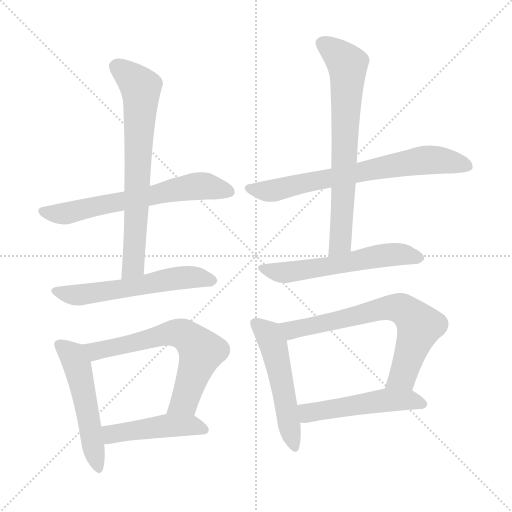
t = 0.00 s
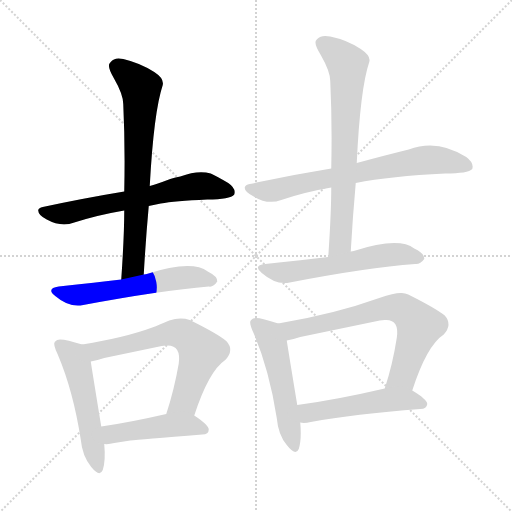
t = 1.81 s
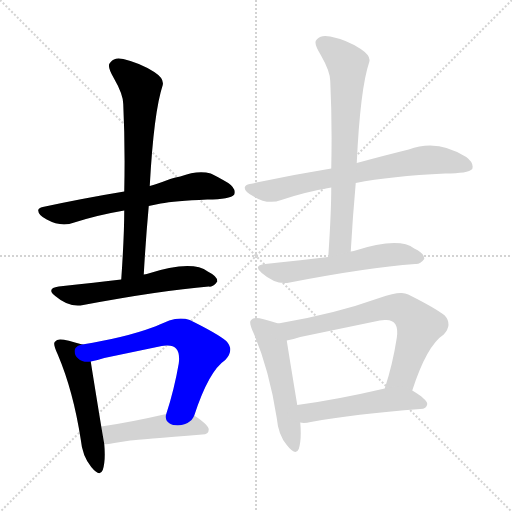
t = 3.62 s
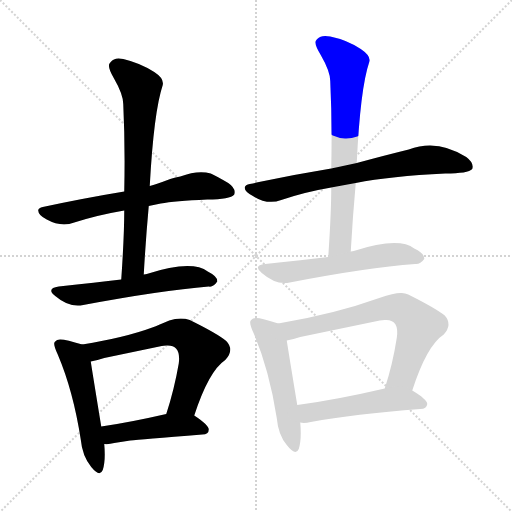
t = 5.44 s
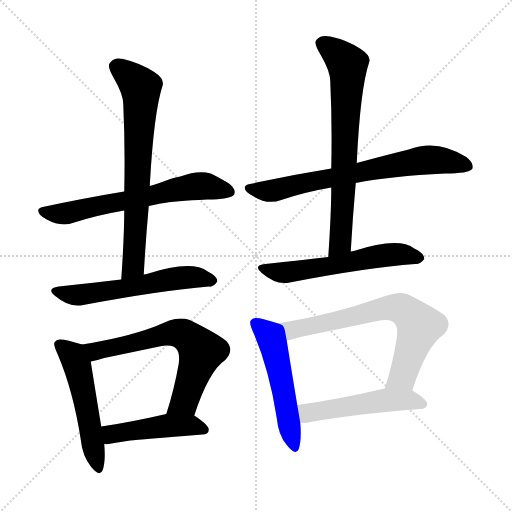
t = 7.25 s
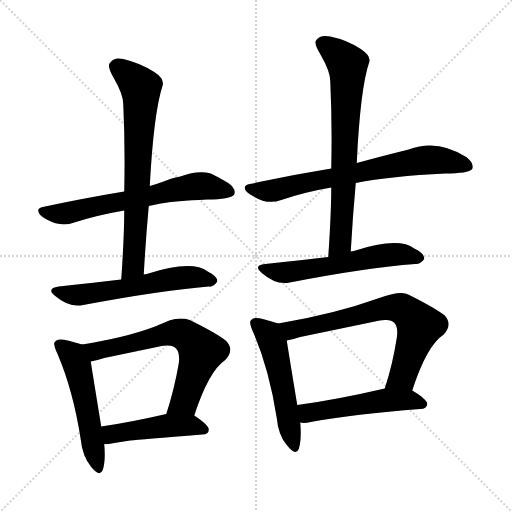
t = 9.06 s

The animated SVG that drew these frames (rendered in a browser with its animation timeline set to each time). Animation: 12 CSS @keyframes rules; one cycle of 9.06 s.

<svg version="1.1" viewBox="0 0 1024 1024" xmlns="http://www.w3.org/2000/svg">
  <g stroke="lightgray" stroke-dasharray="1,1" stroke-width="1" transform="scale(4, 4)">
    <line x1="0" y1="0" x2="256" y2="256"></line>
    <line x1="256" y1="0" x2="0" y2="256"></line>
    <line x1="128" y1="0" x2="128" y2="256"></line>
    <line x1="0" y1="128" x2="256" y2="128"></line>
  </g>
<g transform="scale(1, -1) translate(0, -900)">
   <style type="text/css">
    @keyframes keyframes0 {
      from {
       stroke: blue;
       stroke-dashoffset: 639;
       stroke-width: 128;
       }
       68% {
       animation-timing-function: step-end;
       stroke: blue;
       stroke-dashoffset: 0;
       stroke-width: 128;
       }
       to {
       stroke: black;
       stroke-width: 1024;
       }
       }
       #make-me-a-hanzi-animation-0 {
         animation: keyframes0 0.770020s both;
         animation-delay: 0.000000s;
         animation-timing-function: linear;
       }
    @keyframes keyframes1 {
      from {
       stroke: blue;
       stroke-dashoffset: 706;
       stroke-width: 128;
       }
       70% {
       animation-timing-function: step-end;
       stroke: blue;
       stroke-dashoffset: 0;
       stroke-width: 128;
       }
       to {
       stroke: black;
       stroke-width: 1024;
       }
       }
       #make-me-a-hanzi-animation-1 {
         animation: keyframes1 0.824544s both;
         animation-delay: 0.770020s;
         animation-timing-function: linear;
       }
    @keyframes keyframes2 {
      from {
       stroke: blue;
       stroke-dashoffset: 573;
       stroke-width: 128;
       }
       65% {
       animation-timing-function: step-end;
       stroke: blue;
       stroke-dashoffset: 0;
       stroke-width: 128;
       }
       to {
       stroke: black;
       stroke-width: 1024;
       }
       }
       #make-me-a-hanzi-animation-2 {
         animation: keyframes2 0.716309s both;
         animation-delay: 1.594564s;
         animation-timing-function: linear;
       }
    @keyframes keyframes3 {
      from {
       stroke: blue;
       stroke-dashoffset: 520;
       stroke-width: 128;
       }
       63% {
       animation-timing-function: step-end;
       stroke: blue;
       stroke-dashoffset: 0;
       stroke-width: 128;
       }
       to {
       stroke: black;
       stroke-width: 1024;
       }
       }
       #make-me-a-hanzi-animation-3 {
         animation: keyframes3 0.673177s both;
         animation-delay: 2.310872s;
         animation-timing-function: linear;
       }
    @keyframes keyframes4 {
      from {
       stroke: blue;
       stroke-dashoffset: 646;
       stroke-width: 128;
       }
       68% {
       animation-timing-function: step-end;
       stroke: blue;
       stroke-dashoffset: 0;
       stroke-width: 128;
       }
       to {
       stroke: black;
       stroke-width: 1024;
       }
       }
       #make-me-a-hanzi-animation-4 {
         animation: keyframes4 0.775716s both;
         animation-delay: 2.984049s;
         animation-timing-function: linear;
       }
    @keyframes keyframes5 {
      from {
       stroke: blue;
       stroke-dashoffset: 460;
       stroke-width: 128;
       }
       60% {
       animation-timing-function: step-end;
       stroke: blue;
       stroke-dashoffset: 0;
       stroke-width: 128;
       }
       to {
       stroke: black;
       stroke-width: 1024;
       }
       }
       #make-me-a-hanzi-animation-5 {
         animation: keyframes5 0.624349s both;
         animation-delay: 3.759766s;
         animation-timing-function: linear;
       }
    @keyframes keyframes6 {
      from {
       stroke: blue;
       stroke-dashoffset: 703;
       stroke-width: 128;
       }
       70% {
       animation-timing-function: step-end;
       stroke: blue;
       stroke-dashoffset: 0;
       stroke-width: 128;
       }
       to {
       stroke: black;
       stroke-width: 1024;
       }
       }
       #make-me-a-hanzi-animation-6 {
         animation: keyframes6 0.822103s both;
         animation-delay: 4.384115s;
         animation-timing-function: linear;
       }
    @keyframes keyframes7 {
      from {
       stroke: blue;
       stroke-dashoffset: 706;
       stroke-width: 128;
       }
       70% {
       animation-timing-function: step-end;
       stroke: blue;
       stroke-dashoffset: 0;
       stroke-width: 128;
       }
       to {
       stroke: black;
       stroke-width: 1024;
       }
       }
       #make-me-a-hanzi-animation-7 {
         animation: keyframes7 0.824544s both;
         animation-delay: 5.206217s;
         animation-timing-function: linear;
       }
    @keyframes keyframes8 {
      from {
       stroke: blue;
       stroke-dashoffset: 573;
       stroke-width: 128;
       }
       65% {
       animation-timing-function: step-end;
       stroke: blue;
       stroke-dashoffset: 0;
       stroke-width: 128;
       }
       to {
       stroke: black;
       stroke-width: 1024;
       }
       }
       #make-me-a-hanzi-animation-8 {
         animation: keyframes8 0.716309s both;
         animation-delay: 6.030762s;
         animation-timing-function: linear;
       }
    @keyframes keyframes9 {
      from {
       stroke: blue;
       stroke-dashoffset: 520;
       stroke-width: 128;
       }
       63% {
       animation-timing-function: step-end;
       stroke: blue;
       stroke-dashoffset: 0;
       stroke-width: 128;
       }
       to {
       stroke: black;
       stroke-width: 1024;
       }
       }
       #make-me-a-hanzi-animation-9 {
         animation: keyframes9 0.673177s both;
         animation-delay: 6.747070s;
         animation-timing-function: linear;
       }
    @keyframes keyframes10 {
      from {
       stroke: blue;
       stroke-dashoffset: 692;
       stroke-width: 128;
       }
       69% {
       animation-timing-function: step-end;
       stroke: blue;
       stroke-dashoffset: 0;
       stroke-width: 128;
       }
       to {
       stroke: black;
       stroke-width: 1024;
       }
       }
       #make-me-a-hanzi-animation-10 {
         animation: keyframes10 0.813151s both;
         animation-delay: 7.420247s;
         animation-timing-function: linear;
       }
    @keyframes keyframes11 {
      from {
       stroke: blue;
       stroke-dashoffset: 507;
       stroke-width: 128;
       }
       62% {
       animation-timing-function: step-end;
       stroke: blue;
       stroke-dashoffset: 0;
       stroke-width: 128;
       }
       to {
       stroke: black;
       stroke-width: 1024;
       }
       }
       #make-me-a-hanzi-animation-11 {
         animation: keyframes11 0.662598s both;
         animation-delay: 8.233398s;
         animation-timing-function: linear;
       }
</style>
<path d="M 297.5 488.0 L 321.5 493.0 Q 348.5 498.0 414.5 501.0 Q 460.5 501.0 468.5 511.0 Q 472.5 523.0 456.5 534.0 Q 434.5 547.0 421.5 553.0 Q 395.5 560.0 360.5 547.0 Q 347.5 545.0 340.5 542.0 Q 311.5 531.0 299.5 528.0 L 248.5 517.0 Q 169.5 504.0 85.5 486.0 Q 77.5 484.0 76.5 480.0 Q 75.5 470.0 93.5 461.0 Q 122.5 445.0 148.5 455.0 Q 195.5 470.0 248.5 479.0 L 297.5 488.0 Z" fill="lightgray"></path> 
<path d="M 287.5 351.0 Q 291.5 422.0 297.5 488.0 L 299.5 528.0 Q 307.5 676.0 325.5 730.0 Q 328.5 743.0 308.5 756.0 Q 280.5 774.0 246.5 782.0 Q 228.5 786.0 221.5 776.0 Q 219.5 774.0 218.5 772.0 Q 215.5 765.0 227.5 744.0 Q 246.5 711.0 246.5 692.0 Q 250.5 609.0 248.5 517.0 L 248.5 479.0 Q 248.5 428.0 242.5 341.0 C 240.5 311.0 285.5 321.0 287.5 351.0 Z" fill="lightgray"></path> 
<path d="M 242.5 341.0 Q 193.5 335.0 117.5 327.0 Q 91.5 323.0 110.5 308.0 Q 138.5 284.0 166.5 290.0 Q 321.5 319.0 417.5 327.0 Q 426.5 325.0 434.5 337.0 Q 435.5 347.0 415.5 357.0 Q 383.5 381.0 293.5 352.0 Q 291.5 352.0 287.5 351.0 L 242.5 341.0 Z" fill="lightgray"></path> 
<path d="M 164.5 211.0 Q 115.5 227.0 111.5 218.0 L 109.5 216.0 Q 105.5 212.0 115.5 191.0 Q 146.5 118.0 161.5 21.0 Q 164.5 -12.0 182.5 -34.0 Q 199.5 -55.0 205.5 -40.0 Q 211.5 -22.0 208.5 12.0 L 202.5 47.0 Q 185.5 151.0 181.5 177.0 C 176.5 207.0 176.5 207.0 164.5 211.0 Z" fill="lightgray"></path> 
<path d="M 388.5 69.0 Q 417.5 158.0 450.5 180.0 Q 469.5 200.0 452.5 218.0 Q 434.5 233.0 379.5 260.0 Q 360.5 266.0 338.5 259.0 Q 317.5 250.0 304.5 245.0 Q 250.5 225.0 164.5 211.0 C 134.5 206.0 152.5 171.0 181.5 177.0 Q 193.5 179.0 208.5 184.0 L 323.5 208.0 Q 327.5 209.0 332.5 209.0 Q 362.5 211.0 357.5 173.0 Q 348.5 121.0 332.5 72.0 C 323.5 43.0 378.5 41.0 388.5 69.0 Z" fill="lightgray"></path> 
<path d="M 208.5 12.0 Q 217.5 11.0 228.5 14.0 Q 244.5 17.0 260.5 19.0 Q 279.5 21.0 404.5 31.0 Q 417.5 31.0 417.5 41.0 Q 417.5 50.0 388.5 69.0 C 371.5 81.0 361.5 79.0 332.5 72.0 Q 258.5 55.0 202.5 47.0 C 172.5 43.0 178.5 13.0 208.5 12.0 Z" fill="lightgray"></path> 
<path d="M 711.5 534.0 Q 781.5 548.0 890.5 553.0 Q 936.5 553.0 944.5 562.0 Q 948.5 574.0 932.5 586.0 Q 874.5 623.0 817.5 601.0 Q 772.5 590.0 713.5 574.0 L 662.5 563.0 Q 582.5 550.0 499.5 532.0 Q 490.5 531.0 489.5 525.0 Q 488.5 517.0 507.5 507.0 Q 535.5 490.0 562.5 500.0 Q 609.5 516.0 662.5 525.0 L 711.5 534.0 Z" fill="lightgray"></path> 
<path d="M 701.5 397.0 Q 705.5 468.0 711.5 534.0 L 713.5 574.0 Q 720.5 723.0 738.5 776.0 Q 742.5 788.0 721.5 802.0 Q 694.5 820.0 660.5 827.0 Q 642.5 831.0 634.5 822.0 Q 632.5 820.0 631.5 818.0 Q 628.5 811.0 641.5 790.0 Q 660.5 757.0 660.5 738.0 Q 664.5 656.0 662.5 563.0 L 662.5 525.0 Q 662.5 474.0 656.5 386.0 C 654.5 356.0 699.5 367.0 701.5 397.0 Z" fill="lightgray"></path> 
<path d="M 656.5 386.0 Q 607.5 380.0 530.5 372.0 Q 505.5 370.0 523.5 354.0 Q 552.5 329.0 579.5 335.0 Q 734.5 365.0 830.5 372.0 Q 840.5 371.0 848.5 382.0 Q 849.5 393.0 828.5 403.0 Q 797.5 427.0 707.5 398.0 Q 705.5 398.0 701.5 397.0 L 656.5 386.0 Z" fill="lightgray"></path> 
<path d="M 556.5 253.0 Q 507.5 270.0 503.5 261.0 L 501.5 259.0 Q 497.5 255.0 507.5 233.0 Q 538.5 160.0 553.5 64.0 Q 556.5 30.0 573.5 10.0 Q 591.5 -13.0 597.5 2.0 Q 603.5 21.0 600.5 55.0 L 594.5 90.0 Q 577.5 193.0 573.5 219.0 C 568.5 249.0 568.5 249.0 556.5 253.0 Z" fill="lightgray"></path> 
<path d="M 824.5 119.0 Q 853.5 209.0 887.5 231.0 Q 905.5 251.0 889.5 269.0 Q 870.5 284.0 816.5 311.0 Q 810.5 314.0 803.5 314.0 Q 790.5 315.0 758.5 304.0 Q 669.5 272.0 556.5 253.0 C 526.5 248.0 544.5 213.0 573.5 219.0 Q 585.5 221.0 600.5 226.0 L 759.5 259.0 Q 764.5 260.0 769.5 260.0 Q 799.5 262.0 793.5 224.0 Q 785.5 172.0 769.5 123.0 C 760.5 94.0 814.5 91.0 824.5 119.0 Z" fill="lightgray"></path> 
<path d="M 600.5 55.0 Q 608.5 53.0 621.5 56.0 Q 708.5 72.0 840.5 82.0 Q 853.5 82.0 854.5 92.0 Q 854.5 101.0 824.5 119.0 C 804.5 131.0 798.5 130.0 769.5 123.0 Q 670.5 100.0 594.5 90.0 C 564.5 86.0 570.5 58.0 600.5 55.0 Z" fill="lightgray"></path> 
      <clipPath id="make-me-a-hanzi-clip-0">
      <path d="M 297.5 488.0 L 321.5 493.0 Q 348.5 498.0 414.5 501.0 Q 460.5 501.0 468.5 511.0 Q 472.5 523.0 456.5 534.0 Q 434.5 547.0 421.5 553.0 Q 395.5 560.0 360.5 547.0 Q 347.5 545.0 340.5 542.0 Q 311.5 531.0 299.5 528.0 L 248.5 517.0 Q 169.5 504.0 85.5 486.0 Q 77.5 484.0 76.5 480.0 Q 75.5 470.0 93.5 461.0 Q 122.5 445.0 148.5 455.0 Q 195.5 470.0 248.5 479.0 L 297.5 488.0 Z" fill="lightgray"></path>
      </clipPath>
      <path clip-path="url(#make-me-a-hanzi-clip-0)" d="M 84.5 478.0 L 136.5 474.0 L 389.5 527.0 L 410.5 528.0 L 460.5 516.0 " fill="none" id="make-me-a-hanzi-animation-0" stroke-dasharray="511 1022" stroke-linecap="round"></path>

      <clipPath id="make-me-a-hanzi-clip-1">
      <path d="M 287.5 351.0 Q 291.5 422.0 297.5 488.0 L 299.5 528.0 Q 307.5 676.0 325.5 730.0 Q 328.5 743.0 308.5 756.0 Q 280.5 774.0 246.5 782.0 Q 228.5 786.0 221.5 776.0 Q 219.5 774.0 218.5 772.0 Q 215.5 765.0 227.5 744.0 Q 246.5 711.0 246.5 692.0 Q 250.5 609.0 248.5 517.0 L 248.5 479.0 Q 248.5 428.0 242.5 341.0 C 240.5 311.0 285.5 321.0 287.5 351.0 Z" fill="lightgray"></path>
      </clipPath>
      <path clip-path="url(#make-me-a-hanzi-clip-1)" d="M 228.5 767.0 L 247.5 758.0 L 281.5 725.0 L 267.5 376.0 L 248.5 350.0 " fill="none" id="make-me-a-hanzi-animation-1" stroke-dasharray="578 1156" stroke-linecap="round"></path>

      <clipPath id="make-me-a-hanzi-clip-2">
      <path d="M 242.5 341.0 Q 193.5 335.0 117.5 327.0 Q 91.5 323.0 110.5 308.0 Q 138.5 284.0 166.5 290.0 Q 321.5 319.0 417.5 327.0 Q 426.5 325.0 434.5 337.0 Q 435.5 347.0 415.5 357.0 Q 383.5 381.0 293.5 352.0 Q 291.5 352.0 287.5 351.0 L 242.5 341.0 Z" fill="lightgray"></path>
      </clipPath>
      <path clip-path="url(#make-me-a-hanzi-clip-2)" d="M 112.5 318.0 L 138.5 310.0 L 172.5 311.0 L 362.5 345.0 L 424.5 339.0 " fill="none" id="make-me-a-hanzi-animation-2" stroke-dasharray="445 890" stroke-linecap="round"></path>

      <clipPath id="make-me-a-hanzi-clip-3">
      <path d="M 164.5 211.0 Q 115.5 227.0 111.5 218.0 L 109.5 216.0 Q 105.5 212.0 115.5 191.0 Q 146.5 118.0 161.5 21.0 Q 164.5 -12.0 182.5 -34.0 Q 199.5 -55.0 205.5 -40.0 Q 211.5 -22.0 208.5 12.0 L 202.5 47.0 Q 185.5 151.0 181.5 177.0 C 176.5 207.0 176.5 207.0 164.5 211.0 Z" fill="lightgray"></path>
      </clipPath>
      <path clip-path="url(#make-me-a-hanzi-clip-3)" d="M 116.5 211.0 L 144.5 191.0 L 156.5 162.0 L 194.5 -33.0 " fill="none" id="make-me-a-hanzi-animation-3" stroke-dasharray="392 784" stroke-linecap="round"></path>

      <clipPath id="make-me-a-hanzi-clip-4">
      <path d="M 388.5 69.0 Q 417.5 158.0 450.5 180.0 Q 469.5 200.0 452.5 218.0 Q 434.5 233.0 379.5 260.0 Q 360.5 266.0 338.5 259.0 Q 317.5 250.0 304.5 245.0 Q 250.5 225.0 164.5 211.0 C 134.5 206.0 152.5 171.0 181.5 177.0 Q 193.5 179.0 208.5 184.0 L 323.5 208.0 Q 327.5 209.0 332.5 209.0 Q 362.5 211.0 357.5 173.0 Q 348.5 121.0 332.5 72.0 C 323.5 43.0 378.5 41.0 388.5 69.0 Z" fill="lightgray"></path>
      </clipPath>
      <path clip-path="url(#make-me-a-hanzi-clip-4)" d="M 173.5 208.0 L 196.5 198.0 L 327.5 231.0 L 351.5 234.0 L 373.5 227.0 L 402.5 197.0 L 368.5 97.0 L 339.5 77.0 " fill="none" id="make-me-a-hanzi-animation-4" stroke-dasharray="518 1036" stroke-linecap="round"></path>

      <clipPath id="make-me-a-hanzi-clip-5">
      <path d="M 208.5 12.0 Q 217.5 11.0 228.5 14.0 Q 244.5 17.0 260.5 19.0 Q 279.5 21.0 404.5 31.0 Q 417.5 31.0 417.5 41.0 Q 417.5 50.0 388.5 69.0 C 371.5 81.0 361.5 79.0 332.5 72.0 Q 258.5 55.0 202.5 47.0 C 172.5 43.0 178.5 13.0 208.5 12.0 Z" fill="lightgray"></path>
      </clipPath>
      <path clip-path="url(#make-me-a-hanzi-clip-5)" d="M 209.5 42.0 L 222.5 32.0 L 338.5 49.0 L 380.5 50.0 L 407.5 41.0 " fill="none" id="make-me-a-hanzi-animation-5" stroke-dasharray="332 664" stroke-linecap="round"></path>

      <clipPath id="make-me-a-hanzi-clip-6">
      <path d="M 711.5 534.0 Q 781.5 548.0 890.5 553.0 Q 936.5 553.0 944.5 562.0 Q 948.5 574.0 932.5 586.0 Q 874.5 623.0 817.5 601.0 Q 772.5 590.0 713.5 574.0 L 662.5 563.0 Q 582.5 550.0 499.5 532.0 Q 490.5 531.0 489.5 525.0 Q 488.5 517.0 507.5 507.0 Q 535.5 490.0 562.5 500.0 Q 609.5 516.0 662.5 525.0 L 711.5 534.0 Z" fill="lightgray"></path>
      </clipPath>
      <path clip-path="url(#make-me-a-hanzi-clip-6)" d="M 497.5 524.0 L 550.5 519.0 L 614.5 536.0 L 854.5 580.0 L 888.5 579.0 L 936.5 567.0 " fill="none" id="make-me-a-hanzi-animation-6" stroke-dasharray="575 1150" stroke-linecap="round"></path>

      <clipPath id="make-me-a-hanzi-clip-7">
      <path d="M 701.5 397.0 Q 705.5 468.0 711.5 534.0 L 713.5 574.0 Q 720.5 723.0 738.5 776.0 Q 742.5 788.0 721.5 802.0 Q 694.5 820.0 660.5 827.0 Q 642.5 831.0 634.5 822.0 Q 632.5 820.0 631.5 818.0 Q 628.5 811.0 641.5 790.0 Q 660.5 757.0 660.5 738.0 Q 664.5 656.0 662.5 563.0 L 662.5 525.0 Q 662.5 474.0 656.5 386.0 C 654.5 356.0 699.5 367.0 701.5 397.0 Z" fill="lightgray"></path>
      </clipPath>
      <path clip-path="url(#make-me-a-hanzi-clip-7)" d="M 641.5 814.0 L 688.5 779.0 L 695.5 760.0 L 681.5 422.0 L 662.5 395.0 " fill="none" id="make-me-a-hanzi-animation-7" stroke-dasharray="578 1156" stroke-linecap="round"></path>

      <clipPath id="make-me-a-hanzi-clip-8">
      <path d="M 656.5 386.0 Q 607.5 380.0 530.5 372.0 Q 505.5 370.0 523.5 354.0 Q 552.5 329.0 579.5 335.0 Q 734.5 365.0 830.5 372.0 Q 840.5 371.0 848.5 382.0 Q 849.5 393.0 828.5 403.0 Q 797.5 427.0 707.5 398.0 Q 705.5 398.0 701.5 397.0 L 656.5 386.0 Z" fill="lightgray"></path>
      </clipPath>
      <path clip-path="url(#make-me-a-hanzi-clip-8)" d="M 525.5 364.0 L 571.5 355.0 L 776.5 391.0 L 838.5 384.0 " fill="none" id="make-me-a-hanzi-animation-8" stroke-dasharray="445 890" stroke-linecap="round"></path>

      <clipPath id="make-me-a-hanzi-clip-9">
      <path d="M 556.5 253.0 Q 507.5 270.0 503.5 261.0 L 501.5 259.0 Q 497.5 255.0 507.5 233.0 Q 538.5 160.0 553.5 64.0 Q 556.5 30.0 573.5 10.0 Q 591.5 -13.0 597.5 2.0 Q 603.5 21.0 600.5 55.0 L 594.5 90.0 Q 577.5 193.0 573.5 219.0 C 568.5 249.0 568.5 249.0 556.5 253.0 Z" fill="lightgray"></path>
      </clipPath>
      <path clip-path="url(#make-me-a-hanzi-clip-9)" d="M 508.5 254.0 L 536.5 233.0 L 548.5 204.0 L 586.5 10.0 " fill="none" id="make-me-a-hanzi-animation-9" stroke-dasharray="392 784" stroke-linecap="round"></path>

      <clipPath id="make-me-a-hanzi-clip-10">
      <path d="M 824.5 119.0 Q 853.5 209.0 887.5 231.0 Q 905.5 251.0 889.5 269.0 Q 870.5 284.0 816.5 311.0 Q 810.5 314.0 803.5 314.0 Q 790.5 315.0 758.5 304.0 Q 669.5 272.0 556.5 253.0 C 526.5 248.0 544.5 213.0 573.5 219.0 Q 585.5 221.0 600.5 226.0 L 759.5 259.0 Q 764.5 260.0 769.5 260.0 Q 799.5 262.0 793.5 224.0 Q 785.5 172.0 769.5 123.0 C 760.5 94.0 814.5 91.0 824.5 119.0 Z" fill="lightgray"></path>
      </clipPath>
      <path clip-path="url(#make-me-a-hanzi-clip-10)" d="M 565.5 250.0 L 588.5 240.0 L 775.5 285.0 L 803.5 283.0 L 838.5 248.0 L 805.5 147.0 L 776.5 128.0 " fill="none" id="make-me-a-hanzi-animation-10" stroke-dasharray="564 1128" stroke-linecap="round"></path>

      <clipPath id="make-me-a-hanzi-clip-11">
      <path d="M 600.5 55.0 Q 608.5 53.0 621.5 56.0 Q 708.5 72.0 840.5 82.0 Q 853.5 82.0 854.5 92.0 Q 854.5 101.0 824.5 119.0 C 804.5 131.0 798.5 130.0 769.5 123.0 Q 670.5 100.0 594.5 90.0 C 564.5 86.0 570.5 58.0 600.5 55.0 Z" fill="lightgray"></path>
      </clipPath>
      <path clip-path="url(#make-me-a-hanzi-clip-11)" d="M 601.5 85.0 L 613.5 75.0 L 624.5 75.0 L 766.5 99.0 L 823.5 100.0 L 845.5 92.0 " fill="none" id="make-me-a-hanzi-animation-11" stroke-dasharray="379 758" stroke-linecap="round"></path>

</g>
</svg>
